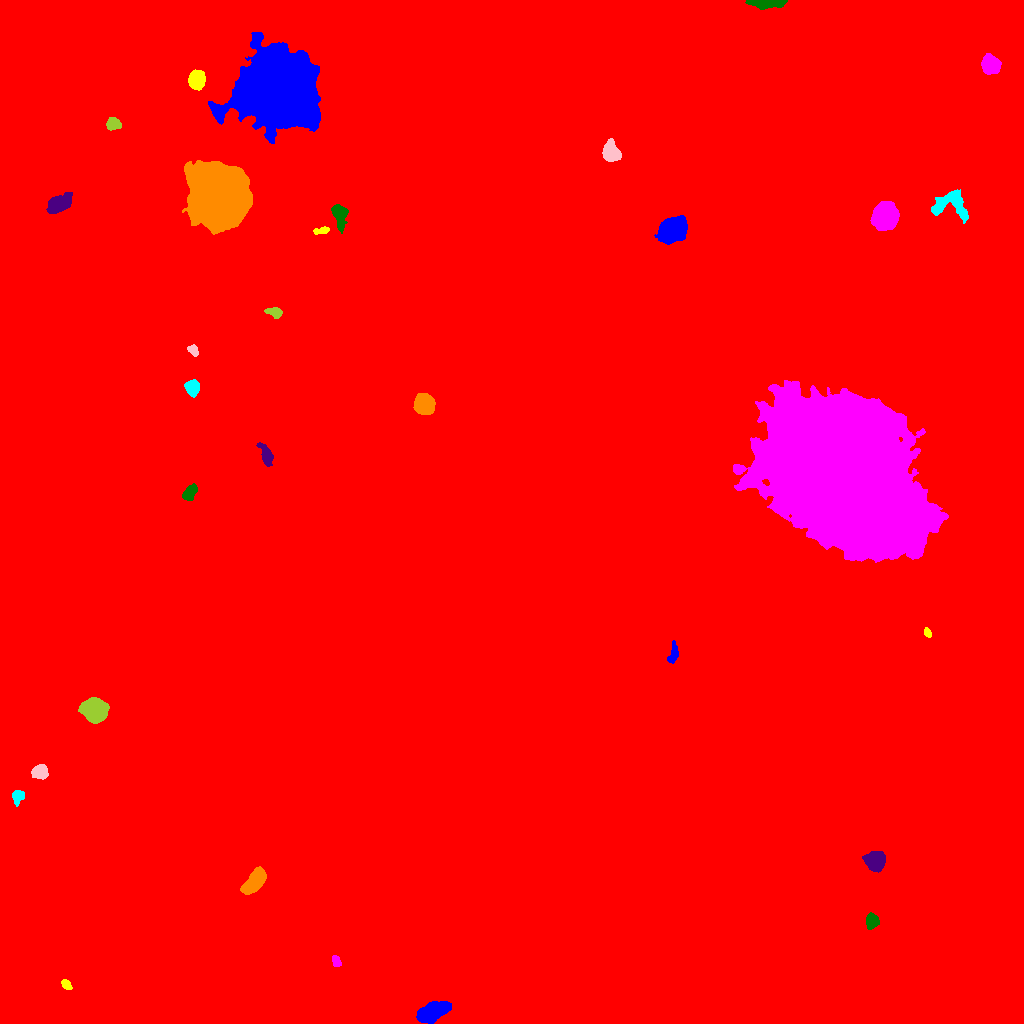

The data file committed next to this chart (first rows):
ID, X, Y, A, B, theta, total_flux, mu_max, mu_median, mu_mean, R_fwhm, R_e, R10, R90, x_start, x_end, y_start, y_end, area, greylevel
0, 512.2, 531.7, 301.2, 285.8, -0.964, 4222228, 58.0, 4.0, 4.983, 7.818, 240.6, 89.81, 398.5, 0, 1023, 0, 1023, 847345, 4.983
1, 431.9, 11.25, 7.625, 4.003, 0.3933, 6546, 26.0, 10.0, 11.71, 8.538, 6.979, 2.877, 11.2, 416, 451, 0, 22, 559, 25.71
2, 65.97, 38.95, 2.571, 1.826, -0.8817, 344.0, 9.0, 3.0, 3.66, 3.192, 2.706, 1.128, 4.37, 61, 72, 34, 44, 94, 19.66
3, 336.1, 62.53, 2.805, 1.8, -1.217, 290.0, 8.0, 3.0, 3.053, 3.656, 2.877, 0.9772, 4.478, 332, 341, 57, 68, 95, 19.05
4, 872.3, 102.5, 3.399, 2.873, 1.451, 1502, 18.0, 8.0, 8.163, 5.14, 3.989, 1.596, 6.257, 866, 879, 94, 111, 184, 23.16
5, 875.5, 162.7, 4.35, 4.093, 0.8699, 7255, 55.0, 16.0, 19.19, 5.836, 5.323, 2.111, 8.649, 862, 885, 151, 172, 378, 34.19
6, 255.5, 142.9, 6.38, 3.297, 0.9237, 5221, 33.0, 9.0, 11.79, 6.333, 5.614, 2.257, 9.288, 240, 266, 129, 157, 443, 27.79
7, 17.77, 227.2, 3.016, 2.801, 1.367, 350.0, 6.0, 2.0, 2.333, 4.652, 3.432, 1.262, 5.262, 12, 24, 217, 233, 150, 18.33
8, 40.01, 252, 3.592, 3.11, 0.1777, 2176, 25.0, 9.0, 10.12, 4.983, 4.26, 1.693, 6.77, 31, 48, 244, 259, 215, 25.12
9, 93.74, 314.2, 5.58, 5.094, -0.4152, 9713, 46.0, 13.0, 16.52, 7.506, 6.676, 2.646, 11.04, 78, 109, 300, 326, 588, 30.52
10, 200.7, 335.7, 3.059, 1.772, 0.5915, 325.0, 8.0, 3.0, 3.218, 3.909, 3.038, 1.128, 4.549, 194, 206, 331, 341, 101, 22.22
11, 672.9, 368.8, 5.352, 2.14, 1.375, 493.0, 7.0, 3.0, 3.062, 4.406, 3.827, 1.493, 6.129, 667, 678, 360, 383, 161, 19.06
12, 927.3, 390.8, 2.555, 1.549, -1.089, 325.0, 12.0, 5.0, 4.851, 2.877, 2.523, 0.9772, 3.949, 924, 931, 386, 396, 67, 19.85
13, 840.4, 551.6, 36.19, 27.95, -0.8448, 714724, 180.0, 18.0, 29.26, 20.66, 36.75, 12.62, 68.65, 733, 948, 461, 643, 24429, 65.26
14, 189.7, 530.8, 4.336, 2.463, 0.8916, 1199, 12.0, 7.0, 6.344, 5.917, 4.26, 1.693, 6.457, 182, 197, 523, 540, 189, 23.34
15, 266.5, 567.8, 5.867, 2.541, -1.148, 832.0, 9.0, 3.0, 3.681, 4.983, 4.514, 1.784, 7.291, 256, 273, 557, 581, 226, 19.68
16, 423.5, 619.3, 4.472, 4.186, -1.16, 12316, 83.0, 26.0, 30.71, 6.358, 5.528, 2.185, 8.974, 413, 435, 609, 630, 401, 94.71
17, 192.4, 636, 3.387, 3.042, 1.209, 1539, 19.0, 7.0, 7.329, 4.72, 4.068, 1.596, 6.482, 184, 199, 626, 644, 210, 23.33
18, 193.1, 673.3, 2.831, 2.159, -0.9033, 439.0, 9.0, 4.0, 4.304, 3.785, 3.141, 1.128, 4.886, 187, 198, 667, 679, 102, 19.3
19, 275.1, 710.9, 3.756, 2.107, -0.2125, 385.0, 7.0, 2.0, 2.619, 3.868, 3.29, 1.262, 5.382, 264, 282, 705, 716, 147, 18.62
20, 547.9, 531.9, 115.6, 78.12, 0.07265, 4818013, 200.0, 19.0, 30.59, 51.78, 93.93, 32.66, 177.8, 330, 996, 332, 784, 157487, 43.59
21, 670.6, 793.3, 6.006, 4.997, 0.5803, 15372, 77.0, 15.0, 22.12, 6.77, 6.531, 2.523, 11.51, 654, 687, 779, 808, 695, 38.12
22, 322.7, 792.9, 3.507, 1.468, 0.1838, 299.0, 8.0, 2.0, 2.931, 3.241, 2.585, 0.9772, 4.37, 313, 329, 789, 797, 102, 18.93
23, 884.6, 807.6, 6.044, 5.145, 1.452, 16445, 68.0, 21.0, 24.29, 8.195, 7.092, 2.821, 11.52, 870, 899, 793, 822, 677, 39.29
24, 339.1, 808.2, 6.88, 3.181, -1.359, 1111, 10.0, 4.0, 3.691, 5.528, 5.47, 2.111, 8.444, 331, 348, 790, 819, 301, 18.69
25, 58.52, 819.7, 6.082, 3.625, 0.4437, 3900, 24.0, 9.0, 9.824, 6.604, 5.863, 2.326, 9.474, 46, 72, 810, 831, 397, 23.82
26, 219.8, 825.7, 12.6, 11.33, -1.172, 164393, 235.0, 24.0, 41.82, 10.54, 13.53, 4.82, 26.22, 182, 252, 789, 863, 3931, 56.82
27, 951.2, 818.7, 10.25, 7.007, -0.2651, 2267, 9.0, 4.0, 3.956, 8.722, 7.442, 2.985, 11.49, 931, 968, 800, 834, 573, 18.96
28, 610.7, 871.7, 4.491, 3.536, -1.212, 4766, 39.0, 12.0, 14.94, 5.698, 4.951, 1.954, 8.137, 602, 621, 862, 885, 319, 28.94
29, 113.2, 899.8, 3.403, 2.963, 0.07222, 805.0, 9.0, 5.0, 4.82, 5.499, 4.107, 1.596, 6.206, 106, 121, 893, 906, 167, 20.82
30, 183.3, 905.5, 4.714, 3.105, -0.4578, 1055, 9.0, 5.0, 5.146, 6.155, 4.72, 1.954, 7.159, 174, 191, 897, 912, 205, 19.15
31, 280, 933.3, 15.92, 15.74, 0.8933, 272341, 241.0, 22.0, 40.61, 12.83, 17.91, 6.103, 33.52, 208, 320, 880, 991, 6707, 54.61
32, 196.6, 944, 4.244, 3.547, 1.257, 5150, 41.0, 15.0, 17.22, 6.05, 5.015, 2.034, 7.959, 188, 205, 933, 954, 299, 37.22
33, 990.6, 959, 4.084, 3.788, -0.8937, 5053, 46.0, 12.5, 15.13, 5.412, 4.951, 1.954, 8.156, 981, 1001, 949, 970, 334, 30.13
34, 765.5, 1021, 8.708, 2.106, -0.009746, 4373, 41.0, 12.0, 14.67, 4.983, 4.886, 1.871, 8.195, 745, 787, 1014, 1023, 298, 27.67
